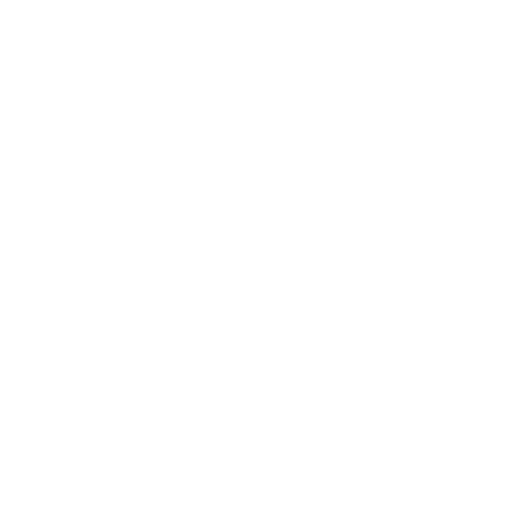
t = 0.00 s
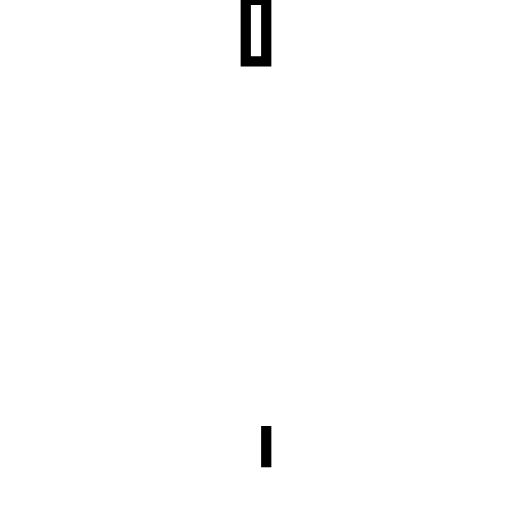
t = 0.60 s
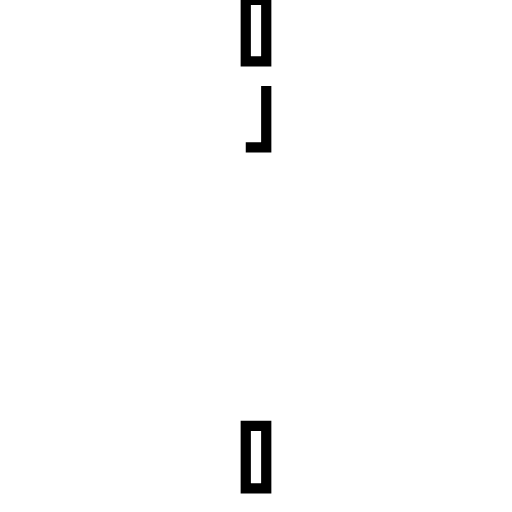
t = 1.21 s
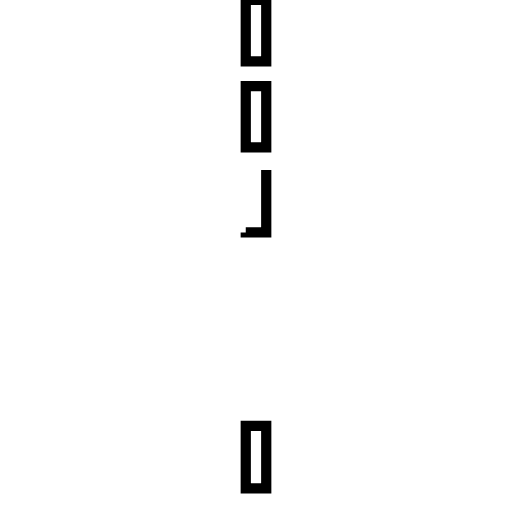
t = 1.69 s
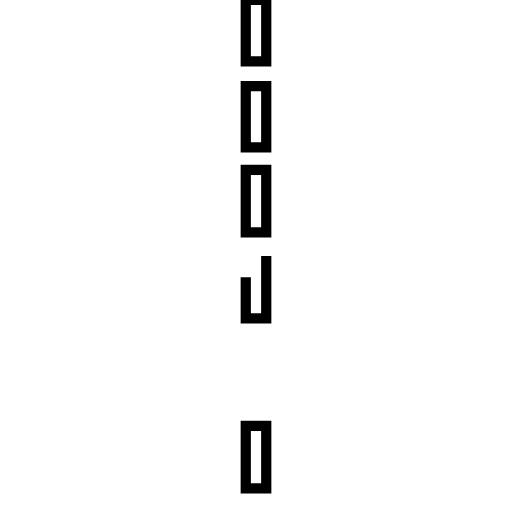
t = 2.30 s
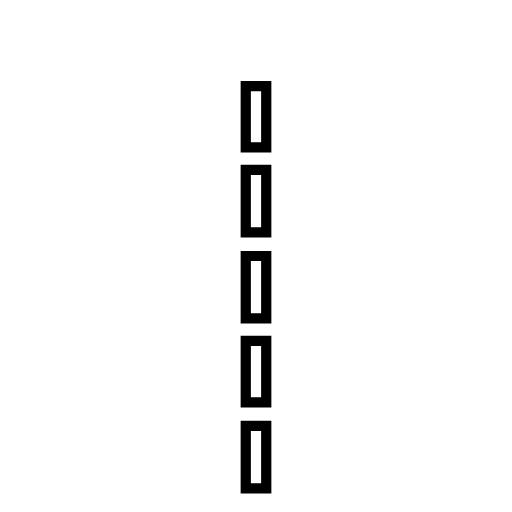
t = 2.90 s

The animated SVG that drew these frames (rendered in a browser with its animation timeline set to each time). Animation: 6 SMIL elements (animate=6); one cycle of 2.90 s.

<?xml version='1.0' encoding='utf-8'?>
<svg viewBox="0.0 -6.0 50.0 50.0" version="1.1" xmlns="http://www.w3.org/2000/svg"><rect x="-1000" y="-1000" width="2000" height="2000" stroke="white" fill="white" /><g style="fill:none;stroke:#000000;stroke-width:1"><path d="M 26.0 -44.0 L 26.0 -38.0 L 24.0 -38.0 L 24.0 -44.0 Z " transform="translate(0.0 38.0)" stroke-dasharray="16.0" stroke-dashoffset="16.0"><animate attributeName="stroke-dashoffset" from="16.0" to="0" dur="0.48s" begin="0s; anim_end.end" fill="freeze" id="anim0" /></path><path d="M 26.0 -2.4 L 26.0 3.7 L 24.0 3.7 L 24.0 -2.4 Z " transform="translate(0.0 38.0)" stroke-dasharray="16.2" stroke-dashoffset="16.2"><animate attributeName="stroke-dashoffset" from="16.2" to="0" dur="0.486s" begin="anim0.end" fill="freeze" id="anim1" /></path><path d="M 26.0 -35.6 L 26.0 -29.6 L 24.0 -29.6 L 24.0 -35.6 Z " transform="translate(0.0 38.0)" stroke-dasharray="16.0" stroke-dashoffset="16.0"><animate attributeName="stroke-dashoffset" from="16.0" to="0" dur="0.48s" begin="anim1.end" fill="freeze" id="anim2" /></path><path d="M 26.0 -27.4 L 26.0 -21.3 L 24.0 -21.3 L 24.0 -27.4 Z " transform="translate(0.0 38.0)" stroke-dasharray="16.199999999999996" stroke-dashoffset="16.199999999999996"><animate attributeName="stroke-dashoffset" from="16.199999999999996" to="0" dur="0.4859999999999999s" begin="anim2.end" fill="freeze" id="anim3" /></path><path d="M 26.0 -19.0 L 26.0 -12.9 L 24.0 -12.9 L 24.0 -19.0 Z " transform="translate(0.0 38.0)" stroke-dasharray="16.2" stroke-dashoffset="16.2"><animate attributeName="stroke-dashoffset" from="16.2" to="0" dur="0.486s" begin="anim3.end" fill="freeze" id="anim4" /></path><path d="M 26.0 -10.7 L 26.0 -4.7 L 24.0 -4.7 L 24.0 -10.7 Z" transform="translate(0.0 38.0)" stroke-dasharray="15.999999999999998" stroke-dashoffset="15.999999999999998"><animate attributeName="stroke-dashoffset" from="15.999999999999998" to="0" dur="0.4799999999999999s" begin="anim4.end" fill="freeze" id="anim_end" /></path></g></svg>
